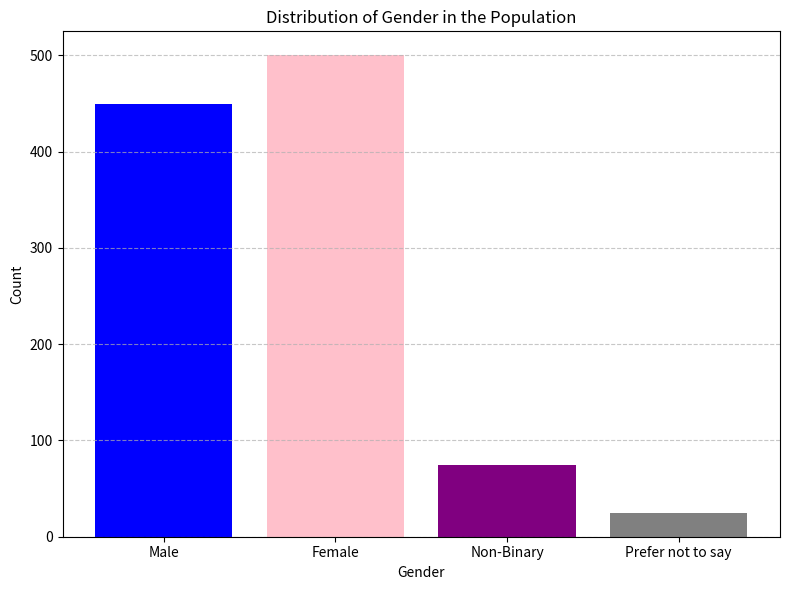

Python code for this plot:
import matplotlib.pyplot as plt

# Sample data
labels = ['Male', 'Female', 'Non-Binary', 'Prefer not to say']
counts = [450, 500, 75, 25]  # Example counts for each category

# Plotting
plt.figure(figsize=(8, 6))
plt.bar(labels, counts, color=['blue', 'pink', 'purple', 'gray'])
plt.xlabel('Gender')
plt.ylabel('Count')
plt.title('Distribution of Gender in the Population')
plt.grid(axis='y', linestyle='--', alpha=0.7)

# Display the plot
plt.tight_layout()
plt.show()
